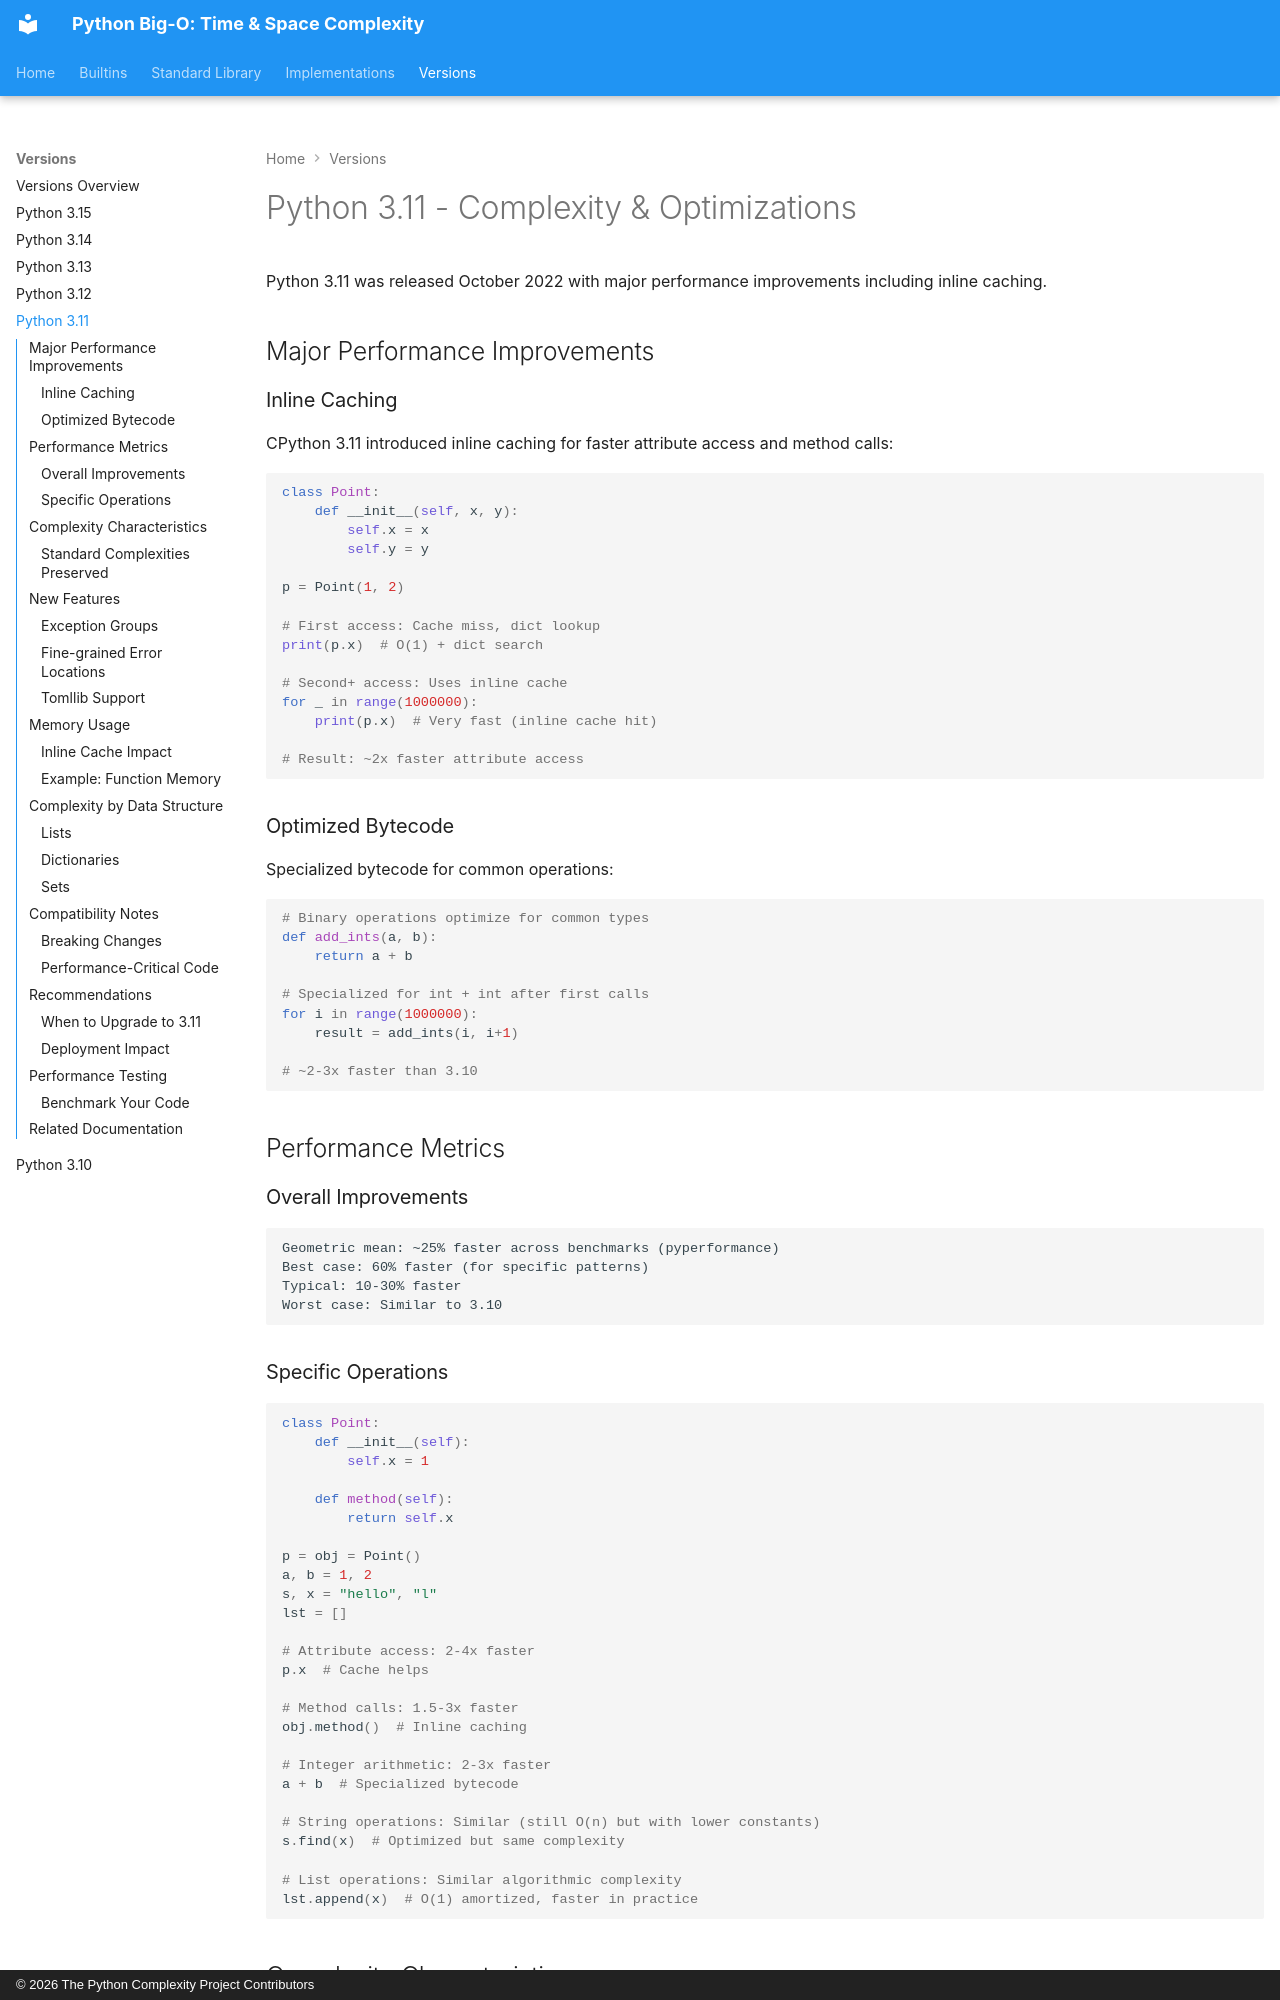

repository: heikkitoivonen/python-time-space-complexity · page: versions/py311/index.html · generator: mkdocs · copyright: © 2026 The Python Complexity Project Contributors

# Python 3.11 - Complexity & Optimizations

Python 3.11 was released October 2022 with major performance improvements including inline caching.

## Major Performance Improvements

### Inline Caching

CPython 3.11 introduced inline caching for faster attribute access and method calls:

```python
class Point:
    def __init__(self, x, y):
        self.x = x
        self.y = y

p = Point(1, 2)

# First access: Cache miss, dict lookup
print(p.x)  # O(1) + dict search

# Second+ access: Uses inline cache
for _ in range(1000000):
    print(p.x)  # Very fast (inline cache hit)

# Result: ~2x faster attribute access
```

### Optimized Bytecode

Specialized bytecode for common operations:

```python
# Binary operations optimize for common types
def add_ints(a, b):
    return a + b

# Specialized for int + int after first calls
for i in range(1000000):
    result = add_ints(i, i+1)

# ~2-3x faster than 3.10
```

## Performance Metrics

### Overall Improvements

```
Geometric mean: ~25% faster across benchmarks (pyperformance)
Best case: 60% faster (for specific patterns)
Typical: 10-30% faster
Worst case: Similar to 3.10
```

### Specific Operations

```python
class Point:
    def __init__(self):
        self.x = 1

    def method(self):
        return self.x

p = obj = Point()
a, b = 1, 2
s, x = "hello", "l"
lst = []

# Attribute access: 2-4x faster
p.x  # Cache helps

# Method calls: 1.5-3x faster
obj.method()  # Inline caching

# Integer arithmetic: 2-3x faster
a + b  # Specialized bytecode

# String operations: Similar (still O(n) but with lower constants)
s.find(x)  # Optimized but same complexity

# List operations: Similar algorithmic complexity
lst.append(x)  # O(1) amortized, faster in practice
```

## Complexity Characteristics
